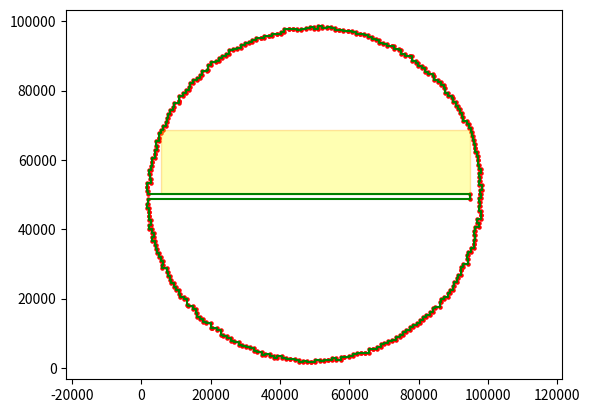

Recreate this plot in Python.
import matplotlib.pyplot as plt
import matplotlib.patches as patches

raw_data = """
97538,50203
97538,51426
98142,51426
98142,52612
97484,52612
97484,53823
97514,53823
97514,55016
97318,55016
97318,56330
98062,56330
98062,57447
97258,57447
97258,58648
97093,58648
97093,59893
97115,59893
97115,61042
96677,61042
96677,62143
96088,62143
96088,63420
96155,63420
96155,64603
95854,64603
95854,65835
95687,65835
95687,66990
95280,66990
95280,68166
94919,68166
94919,69282
94406,69282
94406,70411
93926,70411
93926,71243
92843,71243
92843,72478
92586,72478
92586,73456
91836,73456
91836,74615
91409,74615
91409,75584
90657,75584
90657,76552
89915,76552
89915,77844
89642,77844
89642,78395
88324,78395
88324,79315
87539,79315
87539,80580
87178,80580
87178,81529
86410,81529
86410,82509
85674,82509
85674,82923
84339,82923
84339,84306
84013,84306
84013,84794
82792,84794
82792,85473
81774,85473
81774,86454
81024,86454
81024,87005
79910,87005
79910,87936
79106,87936
79106,88489
78009,88489
78009,89900
77518,89900
77518,89813
75995,89813
75995,90439
74966,90439
74966,91596
74247,91596
74247,91847
72993,91847
72993,92915
72183,92915
72183,92820
70777,92820
70777,93543
69781,93543
69781,93814
68580,93814
68580,94509
67558,94509
67558,94940
66425,94940
66425,95524
65343,95524
65343,95910
64188,95910
64188,96433
63071,96433
63071,96383
61797,96383
61797,96930
60678,96930
60678,97267
59502,97267
59502,97014
58218,97014
58218,97418
57056,97418
57056,97545
55848,97545
55848,97940
54667,97940
54667,98215
53464,98215
53464,97972
52226,97972
52226,98462
51020,98462
51020,97596
49796,97596
49796,98190
48572,98190
48572,97953
47362,97953
47362,97708
46161,97708
46161,97340
44980,97340
44980,97672
43720,97672
43720,97602
42498,97602
42498,97635
41251,97635
41251,96971
40137,96971
40137,96299
39046,96299
39046,96221
37820,96221
37820,95752
36696,95752
36696,95700
35446,95700
35446,95059
34382,95059
34382,95005
33112,95005
33112,94527
31991,94527
31991,93909
30933,93909
30933,93570
29753,93570
29753,93088
28634,93088
28634,92294
27676,92294
27676,91830
26547,91830
26547,91631
25252,91631
25252,90640
24426,90640
24426,90003
23388,90003
23388,89287
22404,89287
22404,88586
21410,88586
21410,88159
20199,88159
20199,87419
19220,87419
19220,85943
18875,85943
18875,85540
17613,85540
17613,84367
17050,84367
17050,83516
16194,83516
16194,83066
14914,83066
14914,82125
14134,82125
14134,80962
13619,80962
13619,80062
12807,80062
12807,79174
11974,79174
11974,78391
10986,78391
10986,77011
10835,77011
10835,76454
9482,76454
9482,75279
9052,75279
9052,74391
8155,74391
8155,73316
7563,73316
7563,71947
7541,71947
7541,70783
7167,70783
7167,69876
6247,69876
6247,68749
5786,68749
5786,67760
4978,67760
4978,66442
5014,66442
5014,65417
4256,65417
4256,64037
4579,64037
4579,62971
3921,62971
3921,61741
3835,61741
3835,60669
3108,60669
3108,59441
3036,59441
3036,58262
2734,58262
2734,57112
2205,57112
2205,55852
2424,55852
2424,54609
2654,54609
2654,53466
1746,53466
1746,52248
1563,52248
1563,51011
1947,51011
1947,50191
94817,50191
94817,48573
1861,48573
1861,47338
1622,47338
1622,46159
2267,46159
2267,44929
2178,44929
2178,43713
2273,43713
2273,42549
2720,42549
2720,41243
2318,41243
2318,40151
3096,40151
3096,39051
3719,39051
3719,37655
3151,37655
3151,36639
4052,36639
4052,35418
4214,35418
4214,34214
4457,34214
4457,33117
5008,33117
5008,32061
5644,32061
5644,30954
6139,30954
6139,29568
6030,29568
6030,28858
7363,28858
7363,27740
7828,27740
7828,26650
8354,26650
8354,25366
8561,25366
8561,24452
9401,24452
9401,23445
10081,23445
10081,22480
10821,22480
10821,21213
11147,21213
11147,20587
12336,20587
12336,19758
13233,19758
13233,18267
13354,18267
13354,17974
14856,17974
14856,17062
15645,17062
15645,15787
16079,15787
16079,14773
16801,14773
16801,14112
17855,14112
17855,13302
18768,13302
18768,12982
20079,12982
20079,11547
20497,11547
20497,11435
21935,11435
21935,10891
23027,10891
23027,9506
23560,9506
23560,9102
24750,9102
24750,8710
25931,8710
25931,7651
26731,7651
26731,7576
28070,7576
28070,6546
28915,6546
28915,6301
30147,6301
30147,5902
31299,5902
31299,5625
32494,5625
32494,4822
33487,4822
33487,4507
34667,4507
34667,3753
35707,3753
35707,4109
37081,4109
37081,3314
38125,3314
38125,2795
39258,2795
39258,3372
40625,3372
40625,2956
41776,2956
41776,2438
42922,2438
42922,2576
44166,2576
44166,2191
45345,2191
45345,1742
46532,1742
46532,2067
47774,2067
47774,1719
48983,1719
48983,1575
50207,1575
50207,2222
51415,2222
51415,1987
52641,1987
52641,2283
53839,2283
53839,2387
55047,2387
55047,2851
56210,2851
56210,2229
57527,2229
57527,3273
58581,3273
58581,3241
59818,3241
59818,3381
61028,3381
61028,4020
62115,4020
62115,4176
63324,4176
63324,4227
64576,4227
64576,4447
65788,4447
65788,5464
66711,5464
66711,5545
67978,5545
67978,6118
69054,6118
69054,6909
70022,6909
70022,7281
71182,7281
71182,7722
72314,7722
72314,8143
73467,8143
73467,8789
74497,8789
74497,9588
75429,9588
75429,10264
76432,10264
76432,10907
77458,10907
77458,11773
78323,11773
78323,12347
79403,12347
79403,12963
80464,12963
80464,13867
81288,13867
81288,14675
82190,14675
82190,15373
83198,15373
83198,16101
84189,16101
84189,17414
84575,17414
84575,17667
86096,17667
86096,19064
86349,19064
86349,19964
87159,19964
87159,20504
88444,20504
88444,21618
88999,21618
88999,22490
89887,22490
89887,23738
90220,23738
90220,24762
90879,24762
90879,25963
91234,25963
91234,26827
92172,26827
92172,28135
92298,28135
92298,29188
92891,29188
92891,29984
94058,29984
94058,31387
93891,31387
93891,32538
94262,32538
94262,33568
94955,33568
94955,34519
95930,34519
95930,35811
95910,35811
95910,36972
96277,36972
96277,38287
96048,38287
96048,39460
96320,39460
96320,40499
97254,40499
97254,41813
96830,41813
96830,42872
97894,42872
97894,44095
98004,44095
98004,45379
97458,45379
97458,46577
97636,46577
97636,47795
97496,47795
97496,48991
97894,48991
97894,50203
97538,50203
"""

# Conversion en liste de couples (x, y)
points = []
for line in raw_data.strip().split("\n"):
    x_str, y_str = line.split(",")
    points.append((float(x_str), float(y_str)))

x = [p[0] for p in points]
y = [p[1] for p in points]

# --- Rectangle (coordonnées opposées) ---
x1, y1 = 5786, 50191
x2, y2 = 94817, 68749

rect_x = min(x1, x2)
rect_y = min(y1, y2)
rect_width  = abs(x2 - x1)
rect_height = abs(y2 - y1)

# Tracé
fig, ax = plt.subplots()

# Points → rouge
ax.scatter(x, y, s=5, color='red')

# Lignes → vert
ax.plot(x, y, color='green')

# Rectangle → jaune
rectangle = patches.Rectangle(
    (rect_x, rect_y), rect_width, rect_height,
    linewidth=1, edgecolor='orange', facecolor='yellow',alpha=0.3
)
ax.add_patch(rectangle)

ax.axis('equal')
#plt.xlabel("X")
#plt.ylabel("Y")
#plt.title("Nuage de points + Rectangle coloré")
#plt.grid(True)
plt.show()